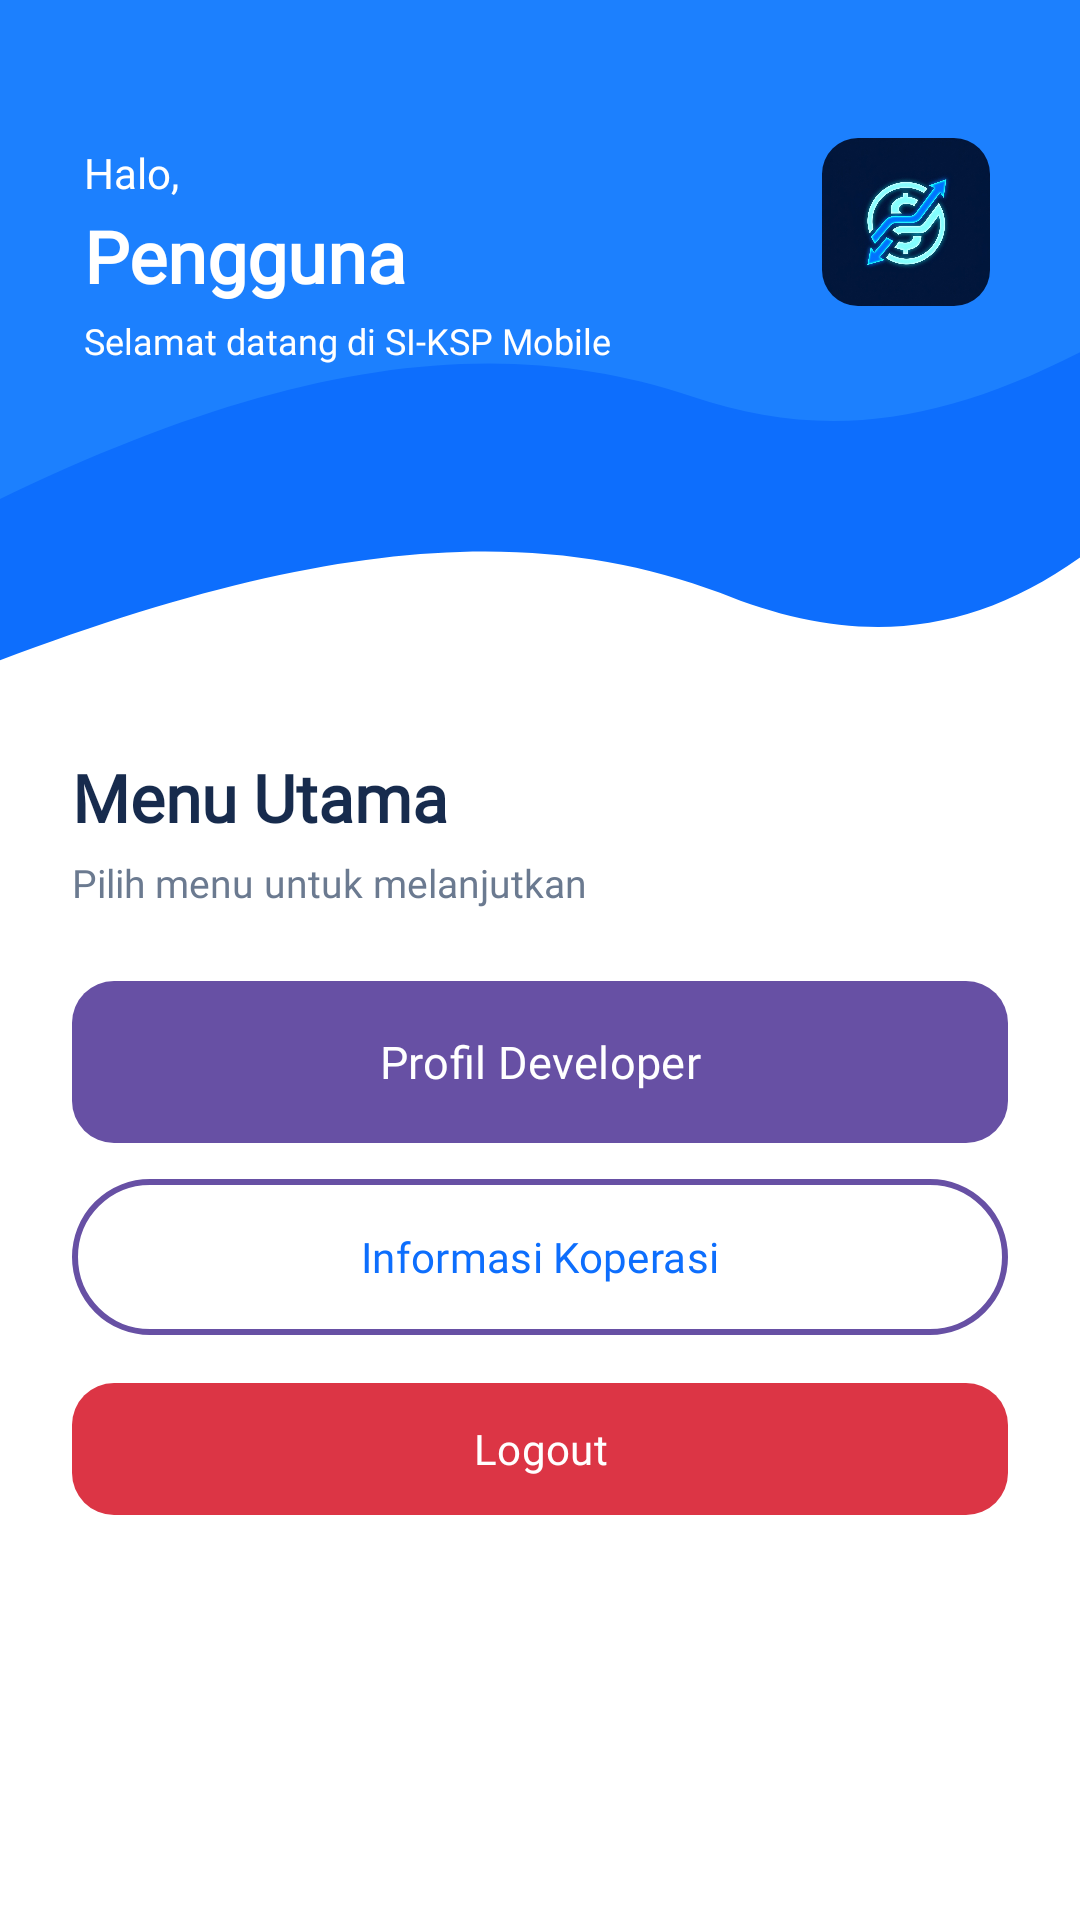

This screen was rendered from an Android layout file. Write that file and the resources it references.
<!-- AndroidManifest.xml: application theme Theme.FRDPotabee -->
<!-- res/layout/activity_home.xml -->
<?xml version="1.0" encoding="utf-8"?>
<ScrollView xmlns:android="http://schemas.android.com/apk/res/android"
    xmlns:app="http://schemas.android.com/apk/res-auto"
    android:layout_width="match_parent"
    android:layout_height="match_parent"
    android:background="@android:color/white"
    android:fillViewport="true">

    <LinearLayout
        android:layout_width="match_parent"
        android:layout_height="wrap_content"
        android:orientation="vertical">

        
        <FrameLayout
            android:layout_width="match_parent"
            android:layout_height="225dp">

            <ImageView
                android:layout_width="match_parent"
                android:layout_height="225dp"
                android:scaleType="fitXY"
                android:src="@drawable/siksp_wave_header"
                android:contentDescription="@null" />

            <LinearLayout
                android:layout_width="match_parent"
                android:layout_height="wrap_content"
                android:orientation="vertical"
                android:paddingStart="28dp"
                android:paddingEnd="110dp"
                android:paddingTop="48dp">

                <TextView
                    android:layout_width="wrap_content"
                    android:layout_height="wrap_content"
                    android:text="Halo,"
                    android:textColor="@color/siksp_white"
                    android:textSize="14sp"
                    android:fontFamily="@font/lexend" />

                <TextView
                    android:id="@+id/txtNama"
                    android:layout_width="wrap_content"
                    android:layout_height="wrap_content"
                    android:layout_marginTop="2dp"
                    android:text="Pengguna"
                    android:textColor="@color/siksp_white"
                    android:textSize="24sp"
                    android:textStyle="bold"
                    android:fontFamily="@font/lexend" />

                <TextView
                    android:layout_width="wrap_content"
                    android:layout_height="wrap_content"
                    android:layout_marginTop="4dp"
                    android:text="Selamat datang di SI-KSP Mobile"
                    android:textColor="@color/siksp_white"
                    android:textSize="12sp"
                    android:fontFamily="@font/lexend" />

            </LinearLayout>

            <com.google.android.material.imageview.ShapeableImageView
                android:layout_width="68dp"
                android:layout_height="68dp"
                android:layout_gravity="top|end"
                android:layout_marginTop="40dp"
                android:layout_marginEnd="24dp"
                android:padding="6dp"
                android:src="@drawable/logo_siksp"
                android:scaleType="centerInside"
                android:contentDescription="@string/siksp_app_name"
                app:shapeAppearanceOverlay="@style/SIKSPLogoShape" />

        </FrameLayout>

        
        <LinearLayout
            android:layout_width="match_parent"
            android:layout_height="wrap_content"
            android:orientation="vertical"
            android:paddingStart="24dp"
            android:paddingEnd="24dp"
            android:paddingTop="26dp"
            android:paddingBottom="30dp">

            <TextView
                android:layout_width="match_parent"
                android:layout_height="wrap_content"
                android:text="Menu Utama"
                android:textColor="@color/siksp_text_dark"
                android:textSize="22sp"
                android:textStyle="bold"
                android:fontFamily="@font/lexend" />

            <TextView
                android:layout_width="match_parent"
                android:layout_height="wrap_content"
                android:layout_marginTop="5dp"
                android:text="Pilih menu untuk melanjutkan"
                android:textColor="@color/siksp_text_secondary"
                android:textSize="13sp"
                android:fontFamily="@font/lexend" />

            <Button
                android:id="@+id/btnProfil"
                android:layout_width="match_parent"
                android:layout_height="54dp"
                android:layout_marginTop="24dp"
                android:background="@drawable/siksp_button_primary"
                android:backgroundTint="@null"
                android:text="Profil Developer"
                android:textAllCaps="false"
                android:textColor="@color/siksp_white"
                android:textSize="15sp"
                android:fontFamily="@font/lexend" />

            <Button
                android:id="@+id/btnInfo"
                android:layout_width="match_parent"
                android:layout_height="52dp"
                android:layout_marginTop="12dp"
                android:background="@drawable/siksp_button_outline"
                android:backgroundTint="@null"
                android:text="Informasi Koperasi"
                android:textAllCaps="false"
                android:textColor="@color/siksp_primary"
                android:textSize="14sp"
                android:fontFamily="@font/lexend" />

            <com.google.android.material.button.MaterialButton
                android:id="@+id/btnLogout"
                android:layout_width="match_parent"
                android:layout_height="52dp"
                android:layout_marginTop="12dp"
                android:text="Logout"
                android:textAllCaps="false"
                android:textColor="@color/siksp_white"
                android:textSize="14sp"
                android:fontFamily="@font/lexend"
                app:backgroundTint="@color/siksp_danger"
                app:cornerRadius="14dp" />

        </LinearLayout>

    </LinearLayout>

</ScrollView>
<!-- resources referenced by this layout -->
<resources>
  <color name="siksp_danger">#DC3545</color>
  <color name="siksp_primary">#0D6EFD</color>
  <color name="siksp_text_dark">#172B4D</color>
  <color name="siksp_text_secondary">#6B7A90</color>
  <color name="siksp_white">#FFFFFF</color>
  <!-- drawable logo_siksp: jpg bitmap (drawable, 298353 bytes) -->
  <!-- drawable siksp_button_outline (drawable) -->
  <?xml version="1.0" encoding="utf-8"?>
  <shape xmlns:android="http://schemas.android.com/apk/res/android"
      android:shape="rectangle">
  
      <solid android:color="@android:color/transparent" />
  
      <stroke
          android:width="2dp"
          android:color="@color/siksp_primary" />
  
      <corners android:radius="28dp" />
  
  </shape>
  <!-- drawable siksp_button_primary (drawable) -->
  <?xml version="1.0" encoding="utf-8"?>
  <shape xmlns:android="http://schemas.android.com/apk/res/android"
      android:shape="rectangle">
  
      <solid android:color="@color/siksp_primary" />
  
      <corners android:radius="14dp" />
  
  </shape>
  <!-- drawable siksp_wave_header (drawable) -->
  <?xml version="1.0" encoding="utf-8"?>
  <vector xmlns:android="http://schemas.android.com/apk/res/android"
      android:width="375dp"
      android:height="230dp"
      android:viewportWidth="375"
      android:viewportHeight="230">
  
      
      <path
          android:fillColor="@color/siksp_primary"
          android:pathData="M0,0
              L375,0
              L375,190
              C335,218 295,220 250,202
              C185,178 110,184 0,225
              Z" />
  
      
      <path
          android:fillColor="#39A0FF"
          android:fillAlpha="0.35"
          android:pathData="M0,0
              L375,0
              L375,120
              C325,145 285,150 240,135
              C170,112 95,125 0,170
              Z" />
  
  </vector>
  <string name="siksp_app_name">SI-KSP Mobile</string>
  <style name="SIKSPLogoShape">
          <item name="cornerFamily">rounded</item>
  
          <item name="cornerSizeTopLeft">12dp</item>
          <item name="cornerSizeTopRight">12dp</item>
          <item name="cornerSizeBottomLeft">12dp</item>
          <item name="cornerSizeBottomRight">12dp</item>
  
      </style>
  <style name="Theme.FRDPotabee" parent="Base.Theme.FRDPotabee" />
  <style name="Base.Theme.FRDPotabee" parent="Theme.Material3.DayNight.NoActionBar">
          
          
      </style>
</resources>
